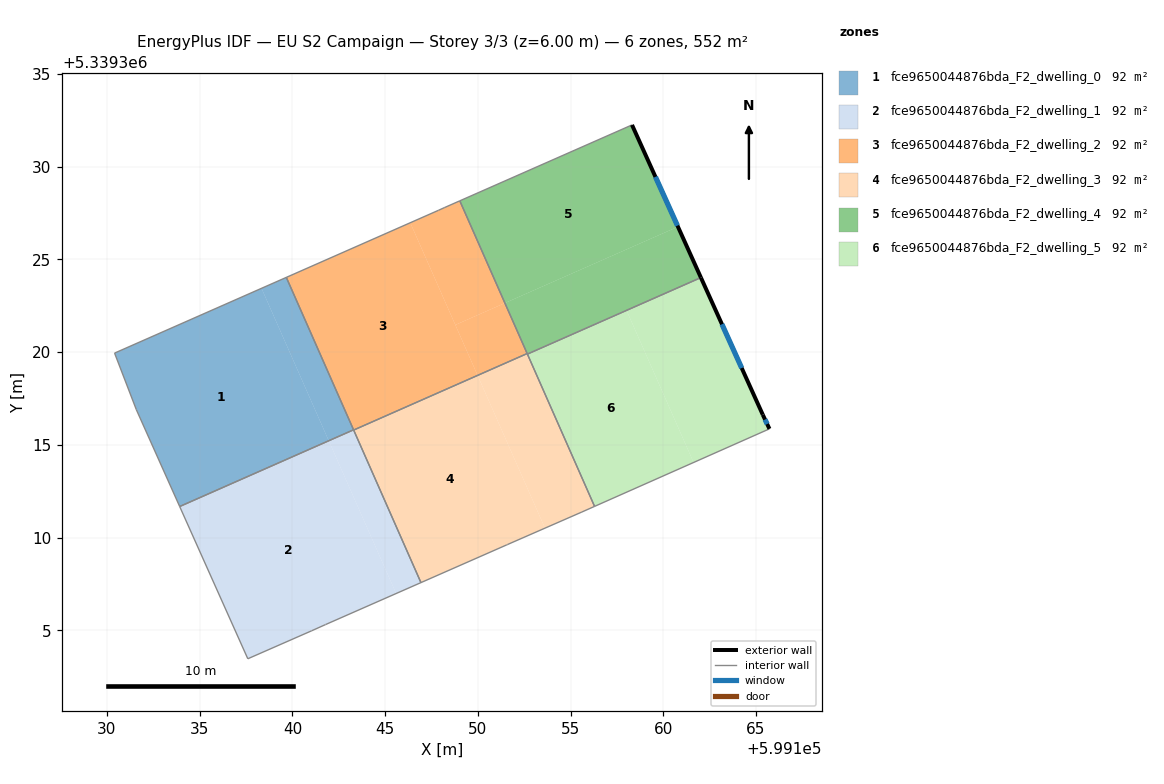
=== STOREY PLAN SPEC (per zone: floor XY polygon, exterior-wall plan segments, windows/doors) ===
zone 1: fce9650044876bda_F2_dwelling_0  (92.0 m²)
  floor: (599138.33, 5339323.44) (599141.96, 5339315.22) (599133.92, 5339311.68) (599131.58, 5339316.90) (599130.41, 5339319.95)
  floor: (599139.67, 5339324.03) (599143.30, 5339315.81) (599141.96, 5339315.22) (599138.33, 5339323.44)
  interior walls: 5
zone 2: fce9650044876bda_F2_dwelling_1  (92.0 m²)
  floor: (599141.96, 5339315.22) (599145.59, 5339306.99) (599141.78, 5339305.31) (599141.04, 5339304.98) (599137.59, 5339303.47) (599133.92, 5339311.68)
  floor: (599143.30, 5339315.80) (599146.93, 5339307.57) (599145.59, 5339306.99) (599141.96, 5339315.21)
  floor: (599143.30, 5339315.81) (599143.30, 5339315.80) (599141.96, 5339315.21) (599141.96, 5339315.22)
  interior walls: 7
zone 3: fce9650044876bda_F2_dwelling_2  (92.0 m²)
  floor: (599146.35, 5339326.98) (599149.98, 5339318.75) (599143.30, 5339315.80) (599139.67, 5339324.03)
  floor: (599149.03, 5339328.16) (599151.46, 5339322.65) (599148.78, 5339321.47) (599146.35, 5339326.98) (599147.88, 5339327.65) (599148.19, 5339327.79)
  floor: (599151.46, 5339322.65) (599152.66, 5339319.93) (599149.98, 5339318.75) (599148.78, 5339321.47)
  interior walls: 7
zone 4: fce9650044876bda_F2_dwelling_3  (92.0 m²)
  floor: (599149.99, 5339318.75) (599153.62, 5339310.51) (599151.61, 5339309.63) (599151.56, 5339309.61) (599146.93, 5339307.57) (599143.30, 5339315.80)
  floor: (599152.67, 5339319.90) (599156.29, 5339311.68) (599155.60, 5339311.38) (599153.62, 5339310.51) (599149.99, 5339318.75) (599152.66, 5339319.92)
  interior walls: 8
zone 5: fce9650044876bda_F2_dwelling_4  (92.0 m²)
  floor: (599158.31, 5339332.25) (599160.79, 5339326.76) (599151.46, 5339322.65) (599149.03, 5339328.16)
  floor: (599160.79, 5339326.76) (599162.03, 5339324.02) (599158.02, 5339322.25) (599158.00, 5339322.28) (599152.66, 5339319.92) (599151.46, 5339322.65)
  floor: (599158.00, 5339322.28) (599158.02, 5339322.25) (599152.67, 5339319.90) (599152.66, 5339319.92)
  exterior wall: (599162.03, 5339324.02) – (599158.31, 5339332.25)  [9.0 m]
    window: (599160.76, 5339326.82) – (599159.57, 5339329.45)  [2.8 m²]
  interior walls: 4
zone 6: fce9650044876bda_F2_dwelling_5  (92.0 m²)
  floor: (599158.02, 5339322.25) (599161.63, 5339314.05) (599156.29, 5339311.68) (599152.67, 5339319.90)
  floor: (599162.03, 5339324.02) (599165.36, 5339316.63) (599165.72, 5339315.87) (599161.63, 5339314.05) (599158.02, 5339322.25)
  exterior wall: (599165.36, 5339316.63) – (599162.03, 5339324.02)  [8.1 m]
    window: (599164.23, 5339319.14) – (599163.16, 5339321.51)  [2.5 m²]
  exterior wall: (599165.72, 5339315.87) – (599165.36, 5339316.63)  [0.8 m]
    window: (599165.60, 5339316.12) – (599165.48, 5339316.37)  [0.3 m²]
  interior walls: 3

=== DERIVED (storey summary) ===
Building: EU S2 Campaign
Storey: 3 of 3  (floor level z = 6.00 m)
Storey gross floor area: 552.0 m²
Zones on this storey: 6
  - fce9650044876bda_F2_dwelling_0: floor 92.0 m²
  - fce9650044876bda_F2_dwelling_1: floor 92.0 m²
  - fce9650044876bda_F2_dwelling_2: floor 92.0 m²
  - fce9650044876bda_F2_dwelling_3: floor 92.0 m²
  - fce9650044876bda_F2_dwelling_4: floor 92.0 m²; exterior wall 9.0 m (27.1 m²); 1 window(s) 2.8 m²; WWR 10.2%
  - fce9650044876bda_F2_dwelling_5: floor 92.0 m²; exterior wall 9.0 m (26.9 m²); 2 window(s) 2.7 m²; WWR 10.2%
Zone adjacency (shared interzone walls):
  - fce9650044876bda_F2_dwelling_0 ↔ fce9650044876bda_F2_dwelling_1
  - fce9650044876bda_F2_dwelling_0 ↔ fce9650044876bda_F2_dwelling_2
  - fce9650044876bda_F2_dwelling_1 ↔ fce9650044876bda_F2_dwelling_2
  - fce9650044876bda_F2_dwelling_1 ↔ fce9650044876bda_F2_dwelling_3
  - fce9650044876bda_F2_dwelling_2 ↔ fce9650044876bda_F2_dwelling_3
  - fce9650044876bda_F2_dwelling_2 ↔ fce9650044876bda_F2_dwelling_4
  - fce9650044876bda_F2_dwelling_3 ↔ fce9650044876bda_F2_dwelling_4
  - fce9650044876bda_F2_dwelling_3 ↔ fce9650044876bda_F2_dwelling_5
  - fce9650044876bda_F2_dwelling_4 ↔ fce9650044876bda_F2_dwelling_5